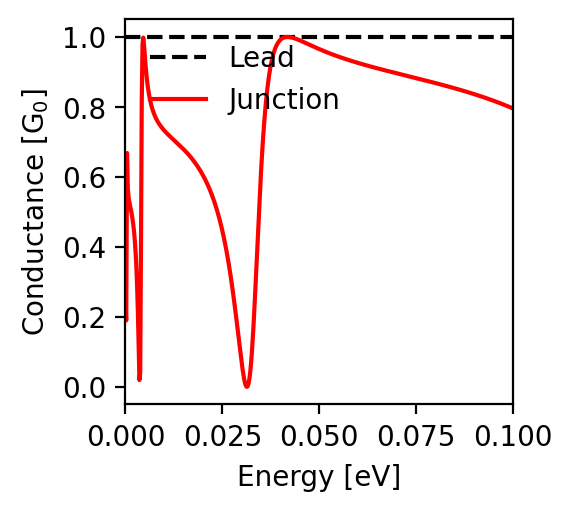

Data behind this chart, as committed beside it:
energy; conductance
-0.1; 0.796
-0.0998; 0.797
-0.0996; 0.798
-0.0994; 0.798
-0.0992; 0.799
-0.099; 0.8
-0.0988; 0.801
-0.0986; 0.802
-0.0984; 0.803
-0.0982; 0.804
-0.098; 0.805
-0.0978; 0.806
-0.0976; 0.807
-0.0974; 0.808
-0.0972; 0.808
-0.097; 0.809
-0.0968; 0.81
-0.0966; 0.811
-0.0964; 0.812
-0.0962; 0.813
-0.096; 0.814
-0.0958; 0.814
-0.0956; 0.815
-0.0954; 0.816
-0.0952; 0.817
-0.095; 0.818
-0.0948; 0.818
-0.0946; 0.819
-0.0944; 0.82
-0.0942; 0.821
-0.094; 0.822
-0.0938; 0.822
-0.0936; 0.823
-0.0934; 0.824
-0.0932; 0.825
-0.093; 0.826
-0.0928; 0.826
-0.0926; 0.827
-0.0924; 0.828
-0.0922; 0.829
-0.092; 0.829
-0.0918; 0.83
-0.0916; 0.831
-0.0914; 0.832
-0.0912; 0.832
-0.091; 0.833
-0.0908; 0.834
-0.0906; 0.834
-0.0904; 0.835
-0.0902; 0.836
-0.09; 0.837
-0.0898; 0.837
-0.0896; 0.838
-0.0894; 0.839
-0.0892; 0.839
-0.089; 0.84
-0.0888; 0.841
-0.0886; 0.841
-0.0884; 0.842
-0.0882; 0.843
... 941 more rows
